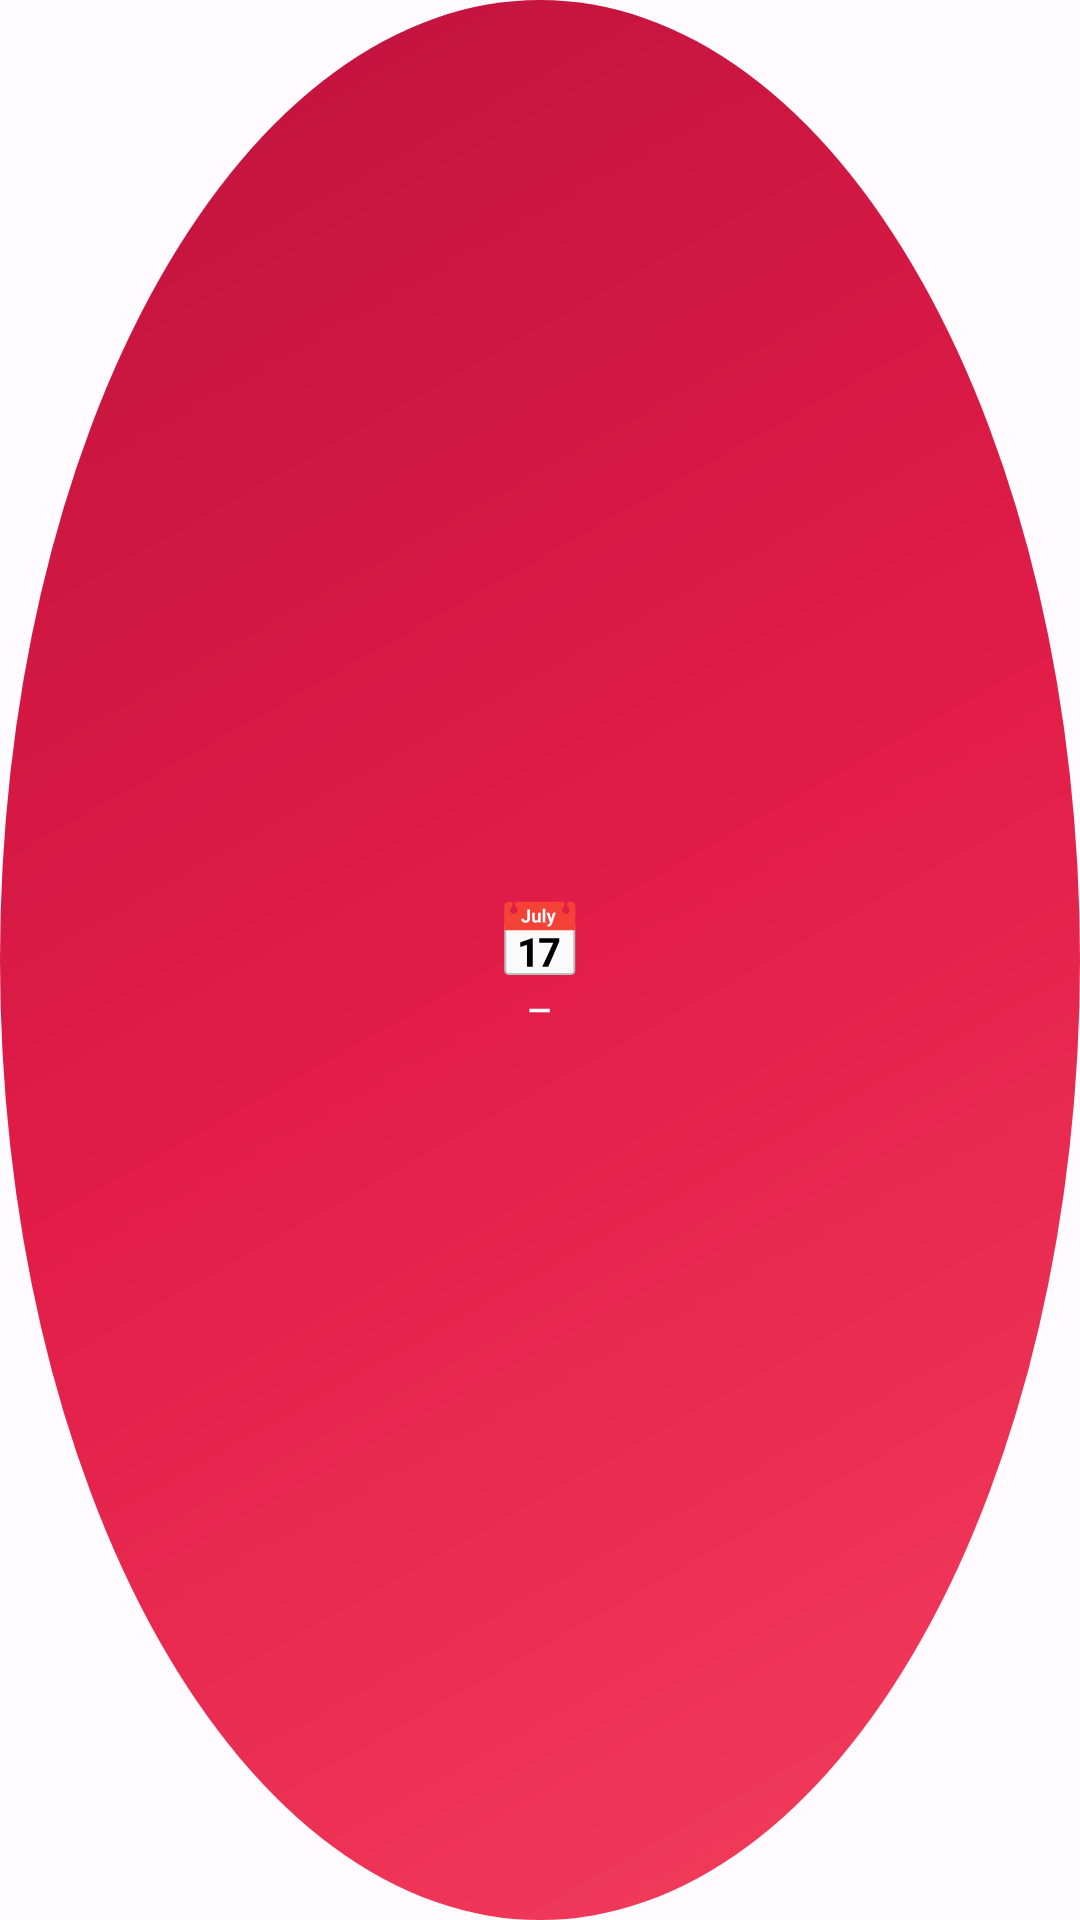

Produce the Android XML layout that renders to this screen, including the resource entries it uses.
<!-- AndroidManifest.xml: application theme Theme.ImportantDates -->
<!-- res/layout/widget_mini.xml -->
<?xml version="1.0" encoding="utf-8"?>
<LinearLayout xmlns:android="http://schemas.android.com/apk/res/android"
    android:id="@+id/widget_mini_root"
    android:layout_width="match_parent"
    android:layout_height="match_parent"
    android:background="@drawable/bg_widget_circle"
    android:gravity="center"
    android:orientation="vertical">

    <TextView
        android:id="@+id/mini_emoji"
        android:layout_width="wrap_content"
        android:layout_height="wrap_content"
        android:text="📅"
        android:textSize="24sp" />

    <TextView
        android:id="@+id/mini_days"
        android:layout_width="wrap_content"
        android:layout_height="wrap_content"
        android:layout_marginTop="1dp"
        android:text="—"
        android:textColor="#FFFFFF"
        android:textSize="10sp"
        android:textStyle="bold" />

</LinearLayout>
<!-- resources referenced by this layout -->
<resources>
  <!-- drawable bg_widget_circle (drawable) -->
  <?xml version="1.0" encoding="utf-8"?>
  <shape xmlns:android="http://schemas.android.com/apk/res/android"
      android:shape="oval">
      <gradient
          android:angle="135"
          android:startColor="#F43F5E"
          android:centerColor="#E11D48"
          android:endColor="#BE123C"
          android:type="linear" />
  </shape>
  <style name="Theme.ImportantDates" parent="Theme.Material3.DayNight.NoActionBar">
          <item name="colorPrimary">@color/md_theme_primary</item>
          <item name="colorOnPrimary">@color/md_theme_on_primary</item>
          <item name="colorPrimaryContainer">@color/md_theme_primary_container</item>
          <item name="colorOnPrimaryContainer">@color/md_theme_on_primary_container</item>
          <item name="colorSecondary">@color/md_theme_secondary</item>
          <item name="colorOnSecondary">@color/md_theme_on_secondary</item>
          <item name="colorSecondaryContainer">@color/md_theme_secondary_container</item>
          <item name="colorOnSecondaryContainer">@color/md_theme_on_secondary_container</item>
          <item name="colorSurface">@color/md_theme_surface</item>
          <item name="colorOnSurface">@color/md_theme_on_surface</item>
          <item name="colorSurfaceVariant">@color/md_theme_surface_variant</item>
          <item name="colorOnSurfaceVariant">@color/md_theme_on_surface_variant</item>
          <item name="colorOutline">@color/md_theme_outline</item>
          <item name="colorError">@color/md_theme_error</item>
          <item name="colorOnError">@color/md_theme_on_error</item>
          <item name="android:colorBackground">@color/md_theme_background</item>
          <item name="android:windowLightStatusBar">true</item>
          <item name="android:statusBarColor">@android:color/transparent</item>
      </style>
  <color name="md_theme_primary">#6750A4</color>
  <color name="md_theme_on_primary">#FFFFFF</color>
  <color name="md_theme_primary_container">#EADDFF</color>
  <color name="md_theme_on_primary_container">#21005D</color>
  <color name="md_theme_secondary">#625B71</color>
  <color name="md_theme_on_secondary">#FFFFFF</color>
  <color name="md_theme_secondary_container">#E8DEF8</color>
  <color name="md_theme_on_secondary_container">#1D192B</color>
  <color name="md_theme_surface">#FFFBFE</color>
  <color name="md_theme_on_surface">#1C1B1F</color>
  <color name="md_theme_surface_variant">#E7E0EC</color>
  <color name="md_theme_on_surface_variant">#49454F</color>
  <color name="md_theme_outline">#79747E</color>
  <color name="md_theme_error">#B3261E</color>
  <color name="md_theme_on_error">#FFFFFF</color>
  <color name="md_theme_background">#FFFBFE</color>
</resources>
